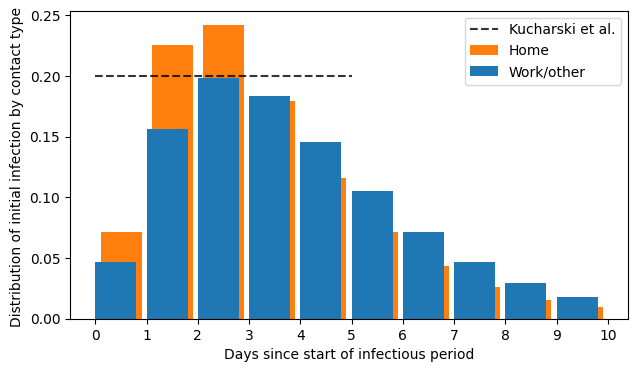

Write the Python code that produced this figure.


import matplotlib.pyplot as plt

from scipy.stats import gamma

import numpy as np

def home_daily_infectivity(base_mass):
    fail_prod = np.cumprod(1 - base_mass)
    fail_prod = np.roll(fail_prod, 1)
    np.put(fail_prod, 0, 1.)
    skewed_mass = fail_prod * base_mass
    return skewed_mass / np.sum(skewed_mass)

loc =  0
# taken from (ref)
gamma_params = {
    'a': 2.80,
    'loc': loc,
    'scale': 1/0.69
}
t = 10
days = np.arange(t)
mass = gamma.cdf(days + 1, **gamma_params) - gamma.cdf(days, **gamma_params)
mass = mass / np.sum(mass)
plt.style.use('default')
fig, ax = plt.subplots(1, figsize=(9*0.8, 5*0.8))
xaxis = np.linspace(-2, t, 1000)
skewed_mass = home_daily_infectivity(mass)
ax.bar(days + 0.1, skewed_mass, label="Home", align="edge", color = "C1", zorder = 0)
ax.bar(days, mass, label="Work/other", align="edge", zorder = 1)
ax.plot(np.arange(6), [1/5, 1/5, 1/5, 1/5, 1/5, 1/5], label="Kucharski et al.", ls = '--', color = "k", alpha = 0.8, zorder = 2) #ls="-", color="C1", lw=5, zorder = 0)

# ax.plot(xaxis, gamma.pdf(xaxis, **gamma_params), color="C1", zorder=10, label="PDF")
ax.legend(loc="upper right")
# ax.set_xlim(-2, 5)
# ax.set_ylim(-0.1, 0.5)
ax.set_axis_on()
ax.set_ylabel('Distribution of initial infection by contact type ')
ax.set_xlabel('Days since start of infectious period')
ax.set_xticks(np.arange(t + 1))
# plt.show()
fig.savefig('./inf_profile.pdf')
